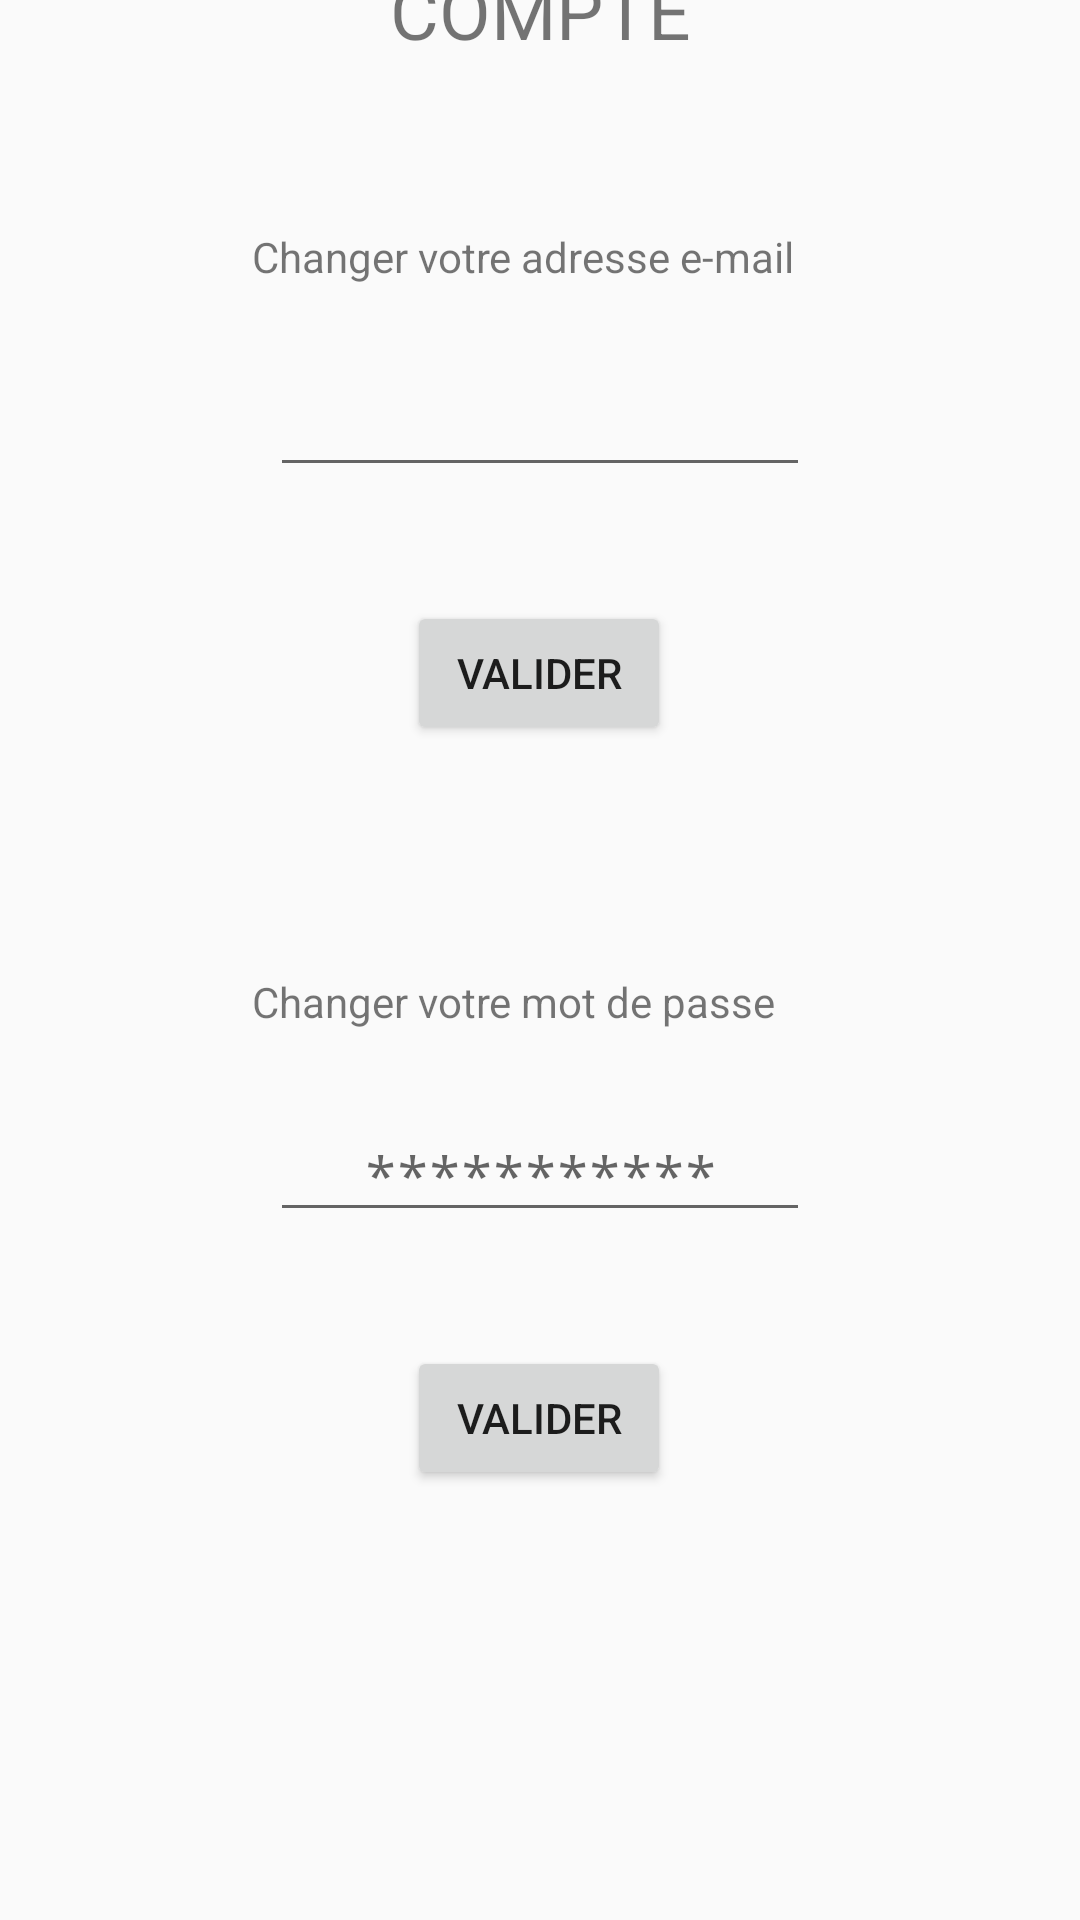

Here is an Android app screen rendered from its layout file. Give the layout XML and the strings, colors and styles it references.
<!-- AndroidManifest.xml: activity theme SettingsTheme -->
<!-- res/layout/activity_settings.xml -->
<?xml version="1.0" encoding="utf-8"?>
<layout xmlns:android="http://schemas.android.com/apk/res/android"
    xmlns:app="http://schemas.android.com/apk/res-auto"
    xmlns:tools="http://schemas.android.com/tools">
    <data>
        <variable
            name="setting"
            type="fr.l3miage.amphinote.model.UserModel">

        </variable>
    </data>

    <android.support.constraint.ConstraintLayout
        android:layout_width="match_parent"
        android:layout_height="match_parent"
        tools:context=".SettingsActivity">

        <TextView
            android:id="@+id/account"
            android:layout_width="wrap_content"
            android:layout_height="wrap_content"
            android:layout_marginStart="155dp"
            android:layout_marginLeft="155dp"
            android:layout_marginTop="40dp"
            android:layout_marginEnd="155dp"
            android:layout_marginRight="155dp"
            android:layout_marginBottom="28dp"
            android:text="@string/account"
            android:textSize="25dp"
            app:layout_constraintBottom_toTopOf="@+id/title_mail"
            app:layout_constraintEnd_toEndOf="parent"
            app:layout_constraintStart_toStartOf="parent"
            app:layout_constraintTop_toTopOf="parent" />

        <EditText
            android:id="@+id/change_pass"
            android:layout_width="180dp"
            android:layout_height="wrap_content"
            android:layout_marginStart="110dp"
            android:layout_marginLeft="110dp"
            android:layout_marginTop="10dp"
            android:layout_marginEnd="110dp"
            android:layout_marginRight="110dp"
            android:layout_marginBottom="19dp"
            android:hint="***********"
            android:inputType="textPassword"
            android:textAlignment="center"
            app:layout_constraintBottom_toTopOf="@+id/validate_pass"
            app:layout_constraintEnd_toEndOf="parent"
            app:layout_constraintStart_toStartOf="parent"
            app:layout_constraintTop_toBottomOf="@+id/title_pass" />

        <Button
            android:id="@+id/validate_mail"
            android:layout_width="88dp"
            android:layout_height="wrap_content"
            android:layout_marginStart="161dp"
            android:layout_marginLeft="161dp"
            android:layout_marginTop="19dp"
            android:layout_marginEnd="162dp"
            android:layout_marginRight="162dp"
            android:layout_marginBottom="46dp"
            android:onClick="ChangeEmail"
            android:text="@string/valider"
            app:layout_constraintBottom_toTopOf="@+id/title_pass"
            app:layout_constraintEnd_toEndOf="parent"
            app:layout_constraintStart_toStartOf="parent"
            app:layout_constraintTop_toBottomOf="@+id/change_mail" />

        <EditText
            android:id="@+id/change_mail"
            android:layout_width="180dp"
            android:layout_height="wrap_content"
            android:layout_marginStart="110dp"
            android:layout_marginLeft="110dp"
            android:layout_marginTop="10dp"
            android:layout_marginEnd="110dp"
            android:layout_marginRight="110dp"
            android:layout_marginBottom="19dp"
            android:hint="@{setting.email}"
            android:inputType="textEmailAddress"
            android:textAlignment="center"
            app:layout_constraintBottom_toTopOf="@+id/validate_mail"
            app:layout_constraintEnd_toEndOf="parent"
            app:layout_constraintStart_toStartOf="parent"
            app:layout_constraintTop_toBottomOf="@+id/title_mail" />

        <Button
            android:id="@+id/validate_pass"
            android:layout_width="88dp"
            android:layout_height="wrap_content"
            android:layout_marginStart="161dp"
            android:layout_marginLeft="161dp"
            android:layout_marginTop="19dp"
            android:layout_marginEnd="162dp"
            android:layout_marginRight="162dp"
            android:layout_marginBottom="197dp"
            android:onClick="ChangePass"
            android:text="@string/valider"
            app:layout_constraintBottom_toBottomOf="parent"
            app:layout_constraintEnd_toEndOf="parent"
            app:layout_constraintStart_toStartOf="parent"
            app:layout_constraintTop_toBottomOf="@+id/change_pass" />

        <TextView
            android:id="@+id/title_mail"
            android:layout_width="192dp"
            android:layout_height="25dp"
            android:layout_marginStart="103dp"
            android:layout_marginLeft="103dp"
            android:layout_marginTop="28dp"
            android:layout_marginEnd="103dp"
            android:layout_marginRight="103dp"
            android:layout_marginBottom="10dp"
            android:text="@string/change_mail"
            app:layout_constraintBottom_toTopOf="@+id/change_mail"
            app:layout_constraintEnd_toEndOf="parent"
            app:layout_constraintStart_toStartOf="parent"
            app:layout_constraintTop_toBottomOf="@+id/account" />

        <TextView
            android:id="@+id/title_pass"
            android:layout_width="192dp"
            android:layout_height="25dp"
            android:layout_marginStart="103dp"
            android:layout_marginLeft="103dp"
            android:layout_marginTop="30dp"
            android:layout_marginEnd="103dp"
            android:layout_marginRight="103dp"
            android:layout_marginBottom="10dp"
            android:text="@string/change_pass"
            app:layout_constraintBottom_toTopOf="@+id/change_pass"
            app:layout_constraintEnd_toEndOf="parent"
            app:layout_constraintStart_toStartOf="parent"
            app:layout_constraintTop_toBottomOf="@+id/validate_mail" />

    </android.support.constraint.ConstraintLayout>
</layout>
<!-- resources referenced by this layout -->
<resources>
  <string name="account">COMPTE </string>
  <string name="change_mail">Changer votre adresse e-mail</string>
  <string name="change_pass">Changer votre mot de passe</string>
  <string name="valider">Valider</string>
  <style name="SettingsTheme" parent="Theme.AppCompat.Light">
          <item name="android:colorPrimary">@color/colorPrimary</item>
          <item name="android:colorPrimaryDark">@color/colorPrimaryDark</item>
          <item name="android:titleTextColor">@color/white</item>
      </style>
  <color name="colorPrimary">#487EB0</color>
  <color name="colorPrimaryDark">#192A56</color>
  <color name="white">#FFFFFF</color>
</resources>
